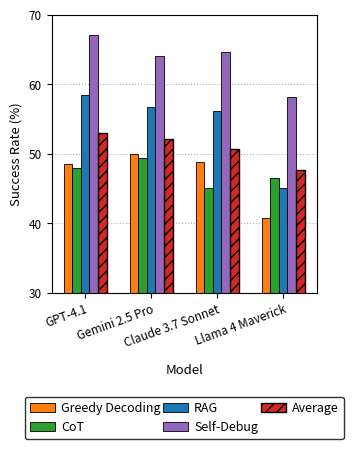

Recreate this plot in Python.
import matplotlib.pyplot as plt
import numpy as np

# --- Data (from your previous example) ---
model_names = ['GPT-4.1', 'Gemini 2.5 Pro', 'Claude 3.7 Sonnet', 'Llama 4 Maverick']
categories = ['rag', 'greedy', 'cot', 'self debug', 'average']
data = {
    'GPT-4.1':             [58.5, 48.5, 47.9, 67.1, 53.0],
    'Gemini 2.5 Pro':      [56.7, 50.0, 49.4, 64.0, 52.1],
    'Claude 3.7 Sonnet':   [56.1, 48.8, 45.1, 64.6, 50.7],
    'Llama 4 Maverick':    [45.1, 40.8, 46.6, 58.2, 47.7]
}

cat_order = [1, 2, 0, 3, 4]

# --- Plotting Parameters for ACL Single Column ---
# ACL single column width is typically around 3.3 to 3.5 inches.
ACL_COL_WIDTH_INCHES = 3.4 
# Adjust height to fit content, especially rotated x-labels and legend
FIGURE_HEIGHT_INCHES = 4.8 # Might need tuning (e.g., 4.5 to 5.2)

# Font sizes suitable for a small figure in a paper
TITLE_SIZE = 10.5
AXIS_LABEL_SIZE = 9.5
TICK_LABEL_SIZE = 8.5
LEGEND_SIZE = 9.0

# --- Colors and Emphasis for "average" ---
category_colors = {
    'rag': '#1f77b4',        # Muted Blue
    'greedy': '#ff7f0e',     # Muted Orange
    'cot': '#2ca02c',        # Muted Green
    'self debug': '#9467bd', # Muted Purple
    'average': '#d62728'     # Prominent Red for "average"
}
category_hatches = {
    'rag': '', 'greedy': '', 'cot': '', 'self debug': '',
    'average': '///'  # Hatch pattern to emphasize "average"
}
category_edgecolor = 'black'
# Linewidths for emphasis, adjusted for smaller bars
average_bar_linewidth = 1.0 # Slightly thicker edge for average bars
default_bar_linewidth = 0.6 # Thinner default edge for clarity at small size

# --- Bar Chart Setup ---
num_models = len(model_names)
num_categories = len(categories)

x_model_indices = np.arange(num_models)  # The label locations for models (0, 1, 2, 3)
bar_width = 0.13  # Adjusted width for 5 bars in a group (5 * 0.13 = 0.65 total bar group width)

# Create figure and axes
fig, ax = plt.subplots(figsize=(ACL_COL_WIDTH_INCHES, FIGURE_HEIGHT_INCHES))

# --- Plot Bars for Each Category ---
for idx in range(len(categories)):
    i = cat_order[idx]
    category = categories[i]
    print(category)
    offset = (idx - num_categories / 2 + 0.5) * bar_width
    model_values_for_category = [data[model][i] for model in model_names]
    
    current_linewidth = average_bar_linewidth if category == 'average' else default_bar_linewidth
    
    rects = ax.bar(x_model_indices + offset, model_values_for_category, bar_width,
                   label=category.replace("_", " ").title(),
                   color=category_colors[category],
                   hatch=category_hatches[category],
                   edgecolor=category_edgecolor,
                   linewidth=current_linewidth)

# --- Axis Labels, Title, Ticks ---
ax.set_ylabel('Success Rate (%)', fontsize=AXIS_LABEL_SIZE, weight='normal') # Use normal weight for labels if bold is too much
ax.set_xlabel('Model', fontsize=AXIS_LABEL_SIZE, weight='normal', labelpad=10) # Add padding for rotated x-labels
#ax.set_title('Model Performance Comparison', fontsize=TITLE_SIZE, weight='bold', pad=10) # Shorter title
ax.set_xticks(x_model_indices)
# Rotate x-axis labels to prevent overlap with longer model names
ax.set_xticklabels(model_names, fontsize=TICK_LABEL_SIZE, rotation=20, ha="right", rotation_mode="anchor")
ax.tick_params(axis='y', labelsize=TICK_LABEL_SIZE)

# Set y-axis limits
max_val_overall = 0
for model in model_names:
    if data[model]:
        current_max = max(data[model])
        if current_max > max_val_overall: max_val_overall = current_max
y_axis_upper_limit = np.ceil(max_val_overall / 10.0) * 10 + (5 if max_val_overall % 10 > 5 or max_val_overall % 10 == 0 else 10)
y_axis_upper_limit = min(y_axis_upper_limit, 100) # Cap at 100
y_axis_upper_limit -= 5
ax.set_ylim([30, y_axis_upper_limit])

# Y-axis ticks at reasonable intervals (e.g., every 20%)
y_tick_step = 10
if y_axis_upper_limit <= 50: y_tick_step = 10 # More granular for smaller ranges
ax.set_yticks(np.arange(30, y_axis_upper_limit + 1, y_tick_step))

# --- Legend ---
handles, labels = ax.get_legend_handles_labels()
labels = ["Greedy Decoding", "CoT", "RAG", "Self-Debug", "Average"]
legend_ncol = 3 # Arrange 5 items in 2 rows (3 on first, 2 on second)
ax.legend(handles, labels, loc='upper center', bbox_to_anchor=(0.5, -0.35), 
          ncol=legend_ncol, fontsize=LEGEND_SIZE, handletextpad=0.5,          frameon=True,         edgecolor='black',           columnspacing=0.2,)

# --- Grid and Layout ---
ax.yaxis.grid(True, linestyle=':', alpha=0.6, color='gray') # Lighter grid lines
ax.set_axisbelow(True)

# Adjust layout: Use subplots_adjust for precise control of margins
# These values are fractions of the figure width/height
# May need tuning based on the final appearance and specific font metrics
plt.subplots_adjust(left=0.20, right=0.98, top=0.90, bottom=0.32)
# If using plt.tight_layout(), it might override subplots_adjust.
# Often, saving with bbox_inches='tight' is the best final step.

# Example of saving for ACL (vector format like PDF is preferred)
# plt.savefig("grouped_bar_chart_acl_singlecol.pdf", dpi=300, bbox_inches='tight')
# plt.savefig("grouped_bar_chart_acl_singlecol.png", dpi=300, bbox_inches='tight')
# print("Plot generated. Uncomment savefig lines to save.")
# The plotting tool will render the image.

fig.savefig("figure_main.pdf", dpi=300, bbox_inches="tight", pad_inches=0.1)